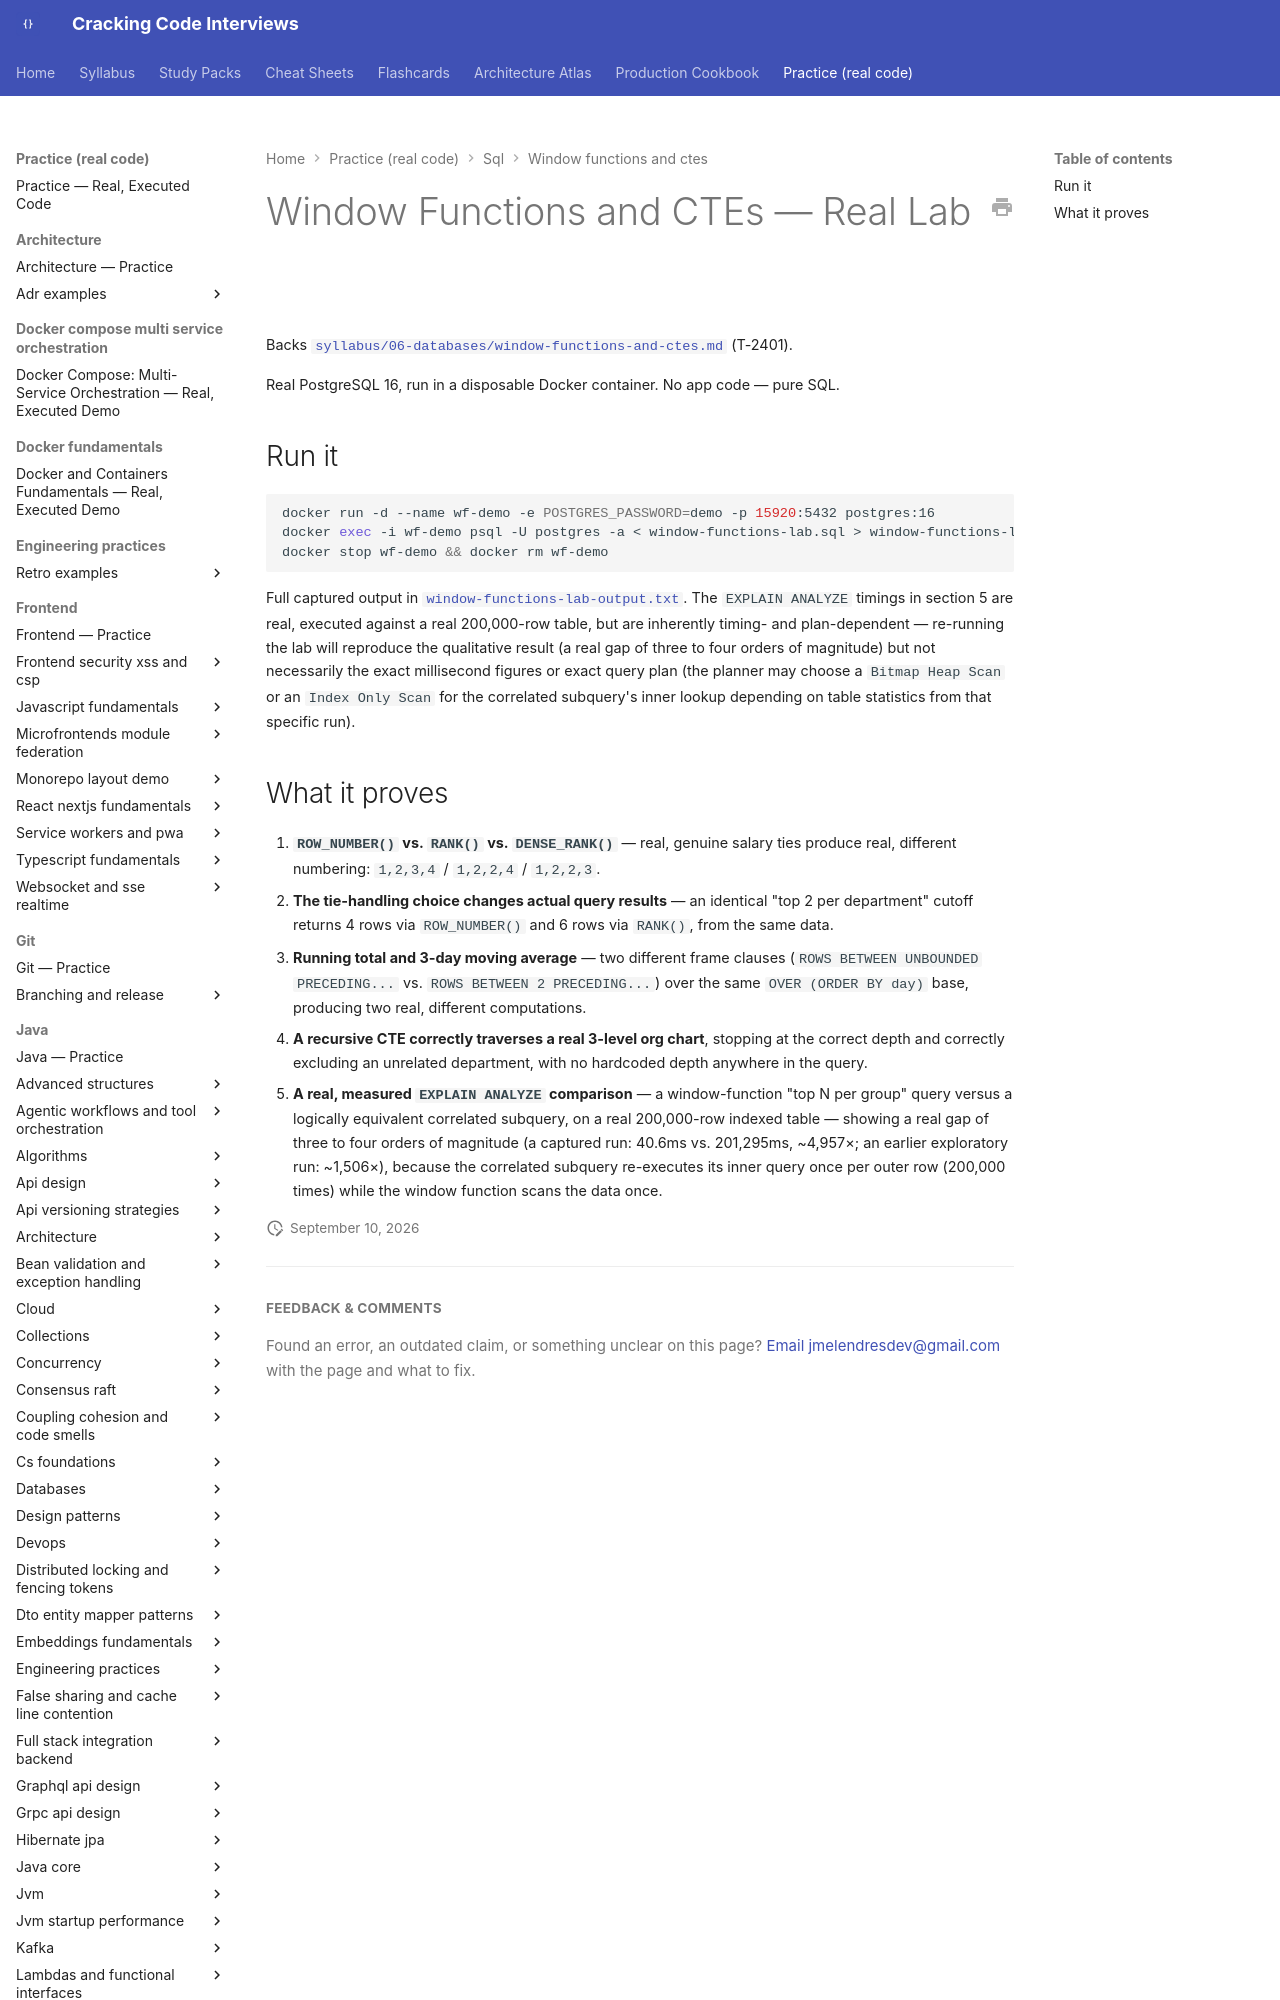

repository: JuanMelendres/cracking-code-interviews · page: practice/sql/window-functions-and-ctes/index.html · generator: mkdocs

# Window Functions and CTEs — Real Lab

Backs [`syllabus/06-databases/window-functions-and-ctes.md`](../../../syllabus/06-databases/window-functions-and-ctes.md) (T-2401).

Real PostgreSQL 16, run in a disposable Docker container. No app code —
pure SQL.
